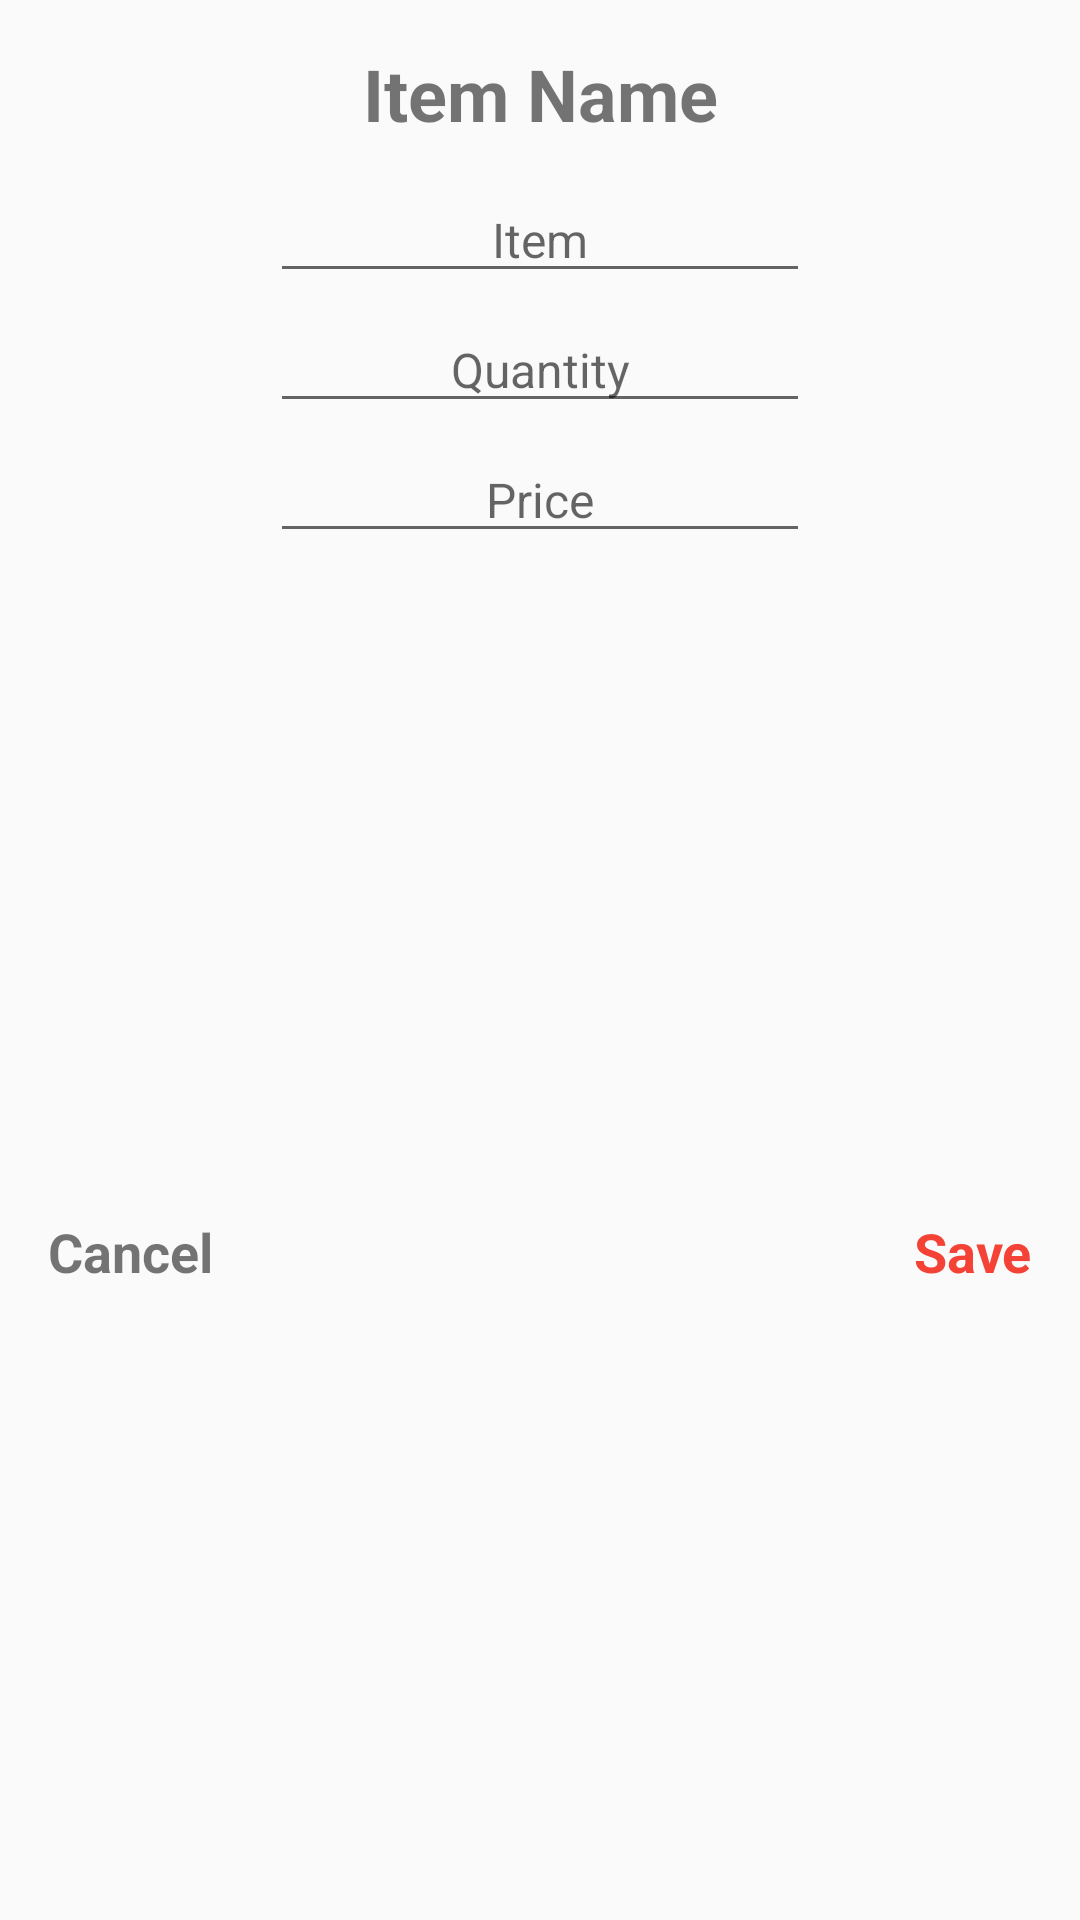

Android layout source for this screen:
<!-- AndroidManifest.xml: application theme Theme.AppCompat.Light.NoActionBar -->
<!-- res/layout/grocery_dialog.xml -->
<?xml version="1.0" encoding="utf-8"?>
<androidx.constraintlayout.widget.ConstraintLayout xmlns:android="http://schemas.android.com/apk/res/android"
    xmlns:app="http://schemas.android.com/apk/res-auto"
    xmlns:tools="http://schemas.android.com/tools"
    android:layout_width="350dp"
    android:layout_height="250dp"
    android:backgroundTint="#E47F8E"
    >

    <TextView
        android:id="@+id/textView"
        android:layout_width="wrap_content"
        android:layout_height="wrap_content"
        android:layout_marginTop="15dp"
        android:text="@string/title"
        android:textSize="24sp"
        android:textStyle="bold"
        app:layout_constraintEnd_toEndOf="parent"
        app:layout_constraintStart_toStartOf="parent"
        app:layout_constraintTop_toTopOf="parent" />

    <LinearLayout
        android:id="@+id/linearLayout"
        android:layout_width="match_parent"
        android:layout_height="125dp"
        android:layout_marginTop="12dp"
        android:gravity="center"
        android:orientation="vertical"
        app:layout_constraintEnd_toEndOf="parent"
        app:layout_constraintHorizontal_bias="0.0"
        app:layout_constraintStart_toStartOf="parent"
        app:layout_constraintTop_toBottomOf="@+id/textView">

        <EditText
            android:id="@+id/itemEditText"
            android:layout_width="180dp"
            android:layout_height="wrap_content"
            android:layout_marginBottom="5dp"
            android:layout_weight="1"
            android:hint="@string/etItem"
            android:textAlignment="center"
            android:textSize="16sp" />

        <EditText
            android:id="@+id/amountEditText"
            android:layout_width="180dp"
            android:layout_height="wrap_content"
            android:layout_marginBottom="5dp"
            android:layout_weight="1"
            android:hint="@string/etQuantity"
            android:textAlignment="center"
            android:textSize="16sp" />

        <EditText
            android:id="@+id/priceEditText"
            android:layout_width="180dp"
            android:layout_height="wrap_content"
            android:layout_weight="1"
            android:hint="@string/etPrice"
            android:textAlignment="center"
            android:textSize="16sp" />

    </LinearLayout>

    <TextView
        android:id="@+id/saveText"
        android:layout_width="wrap_content"
        android:layout_height="wrap_content"
        android:layout_marginTop="26dp"
        android:layout_marginEnd="16dp"
        android:layout_marginBottom="16dp"
        android:text="@string/save"
        android:textStyle="bold"
        android:textColor="#F44336"
        android:textSize="18sp"
        app:layout_constraintBottom_toBottomOf="parent"
        app:layout_constraintEnd_toEndOf="parent"
        app:layout_constraintTop_toBottomOf="@+id/linearLayout">

    </TextView>

    <TextView
        android:id="@+id/cancelText"
        android:layout_width="wrap_content"
        android:layout_height="wrap_content"
        android:layout_marginStart="16dp"
        android:layout_marginTop="26dp"
        android:layout_marginBottom="16dp"
        android:text="@string/cancel"
        android:textStyle="bold"
        android:textSize="18sp"
        app:layout_constraintBottom_toBottomOf="parent"
        app:layout_constraintStart_toStartOf="parent"
        app:layout_constraintTop_toBottomOf="@+id/linearLayout">

    </TextView>
</androidx.constraintlayout.widget.ConstraintLayout>
<!-- resources referenced by this layout -->
<resources>
  <string name="cancel">Cancel</string>
  <string name="etItem">Item</string>
  <string name="etPrice">Price</string>
  <string name="etQuantity">Quantity</string>
  <string name="save">Save</string>
  <string name="title">Item Name</string>
</resources>
